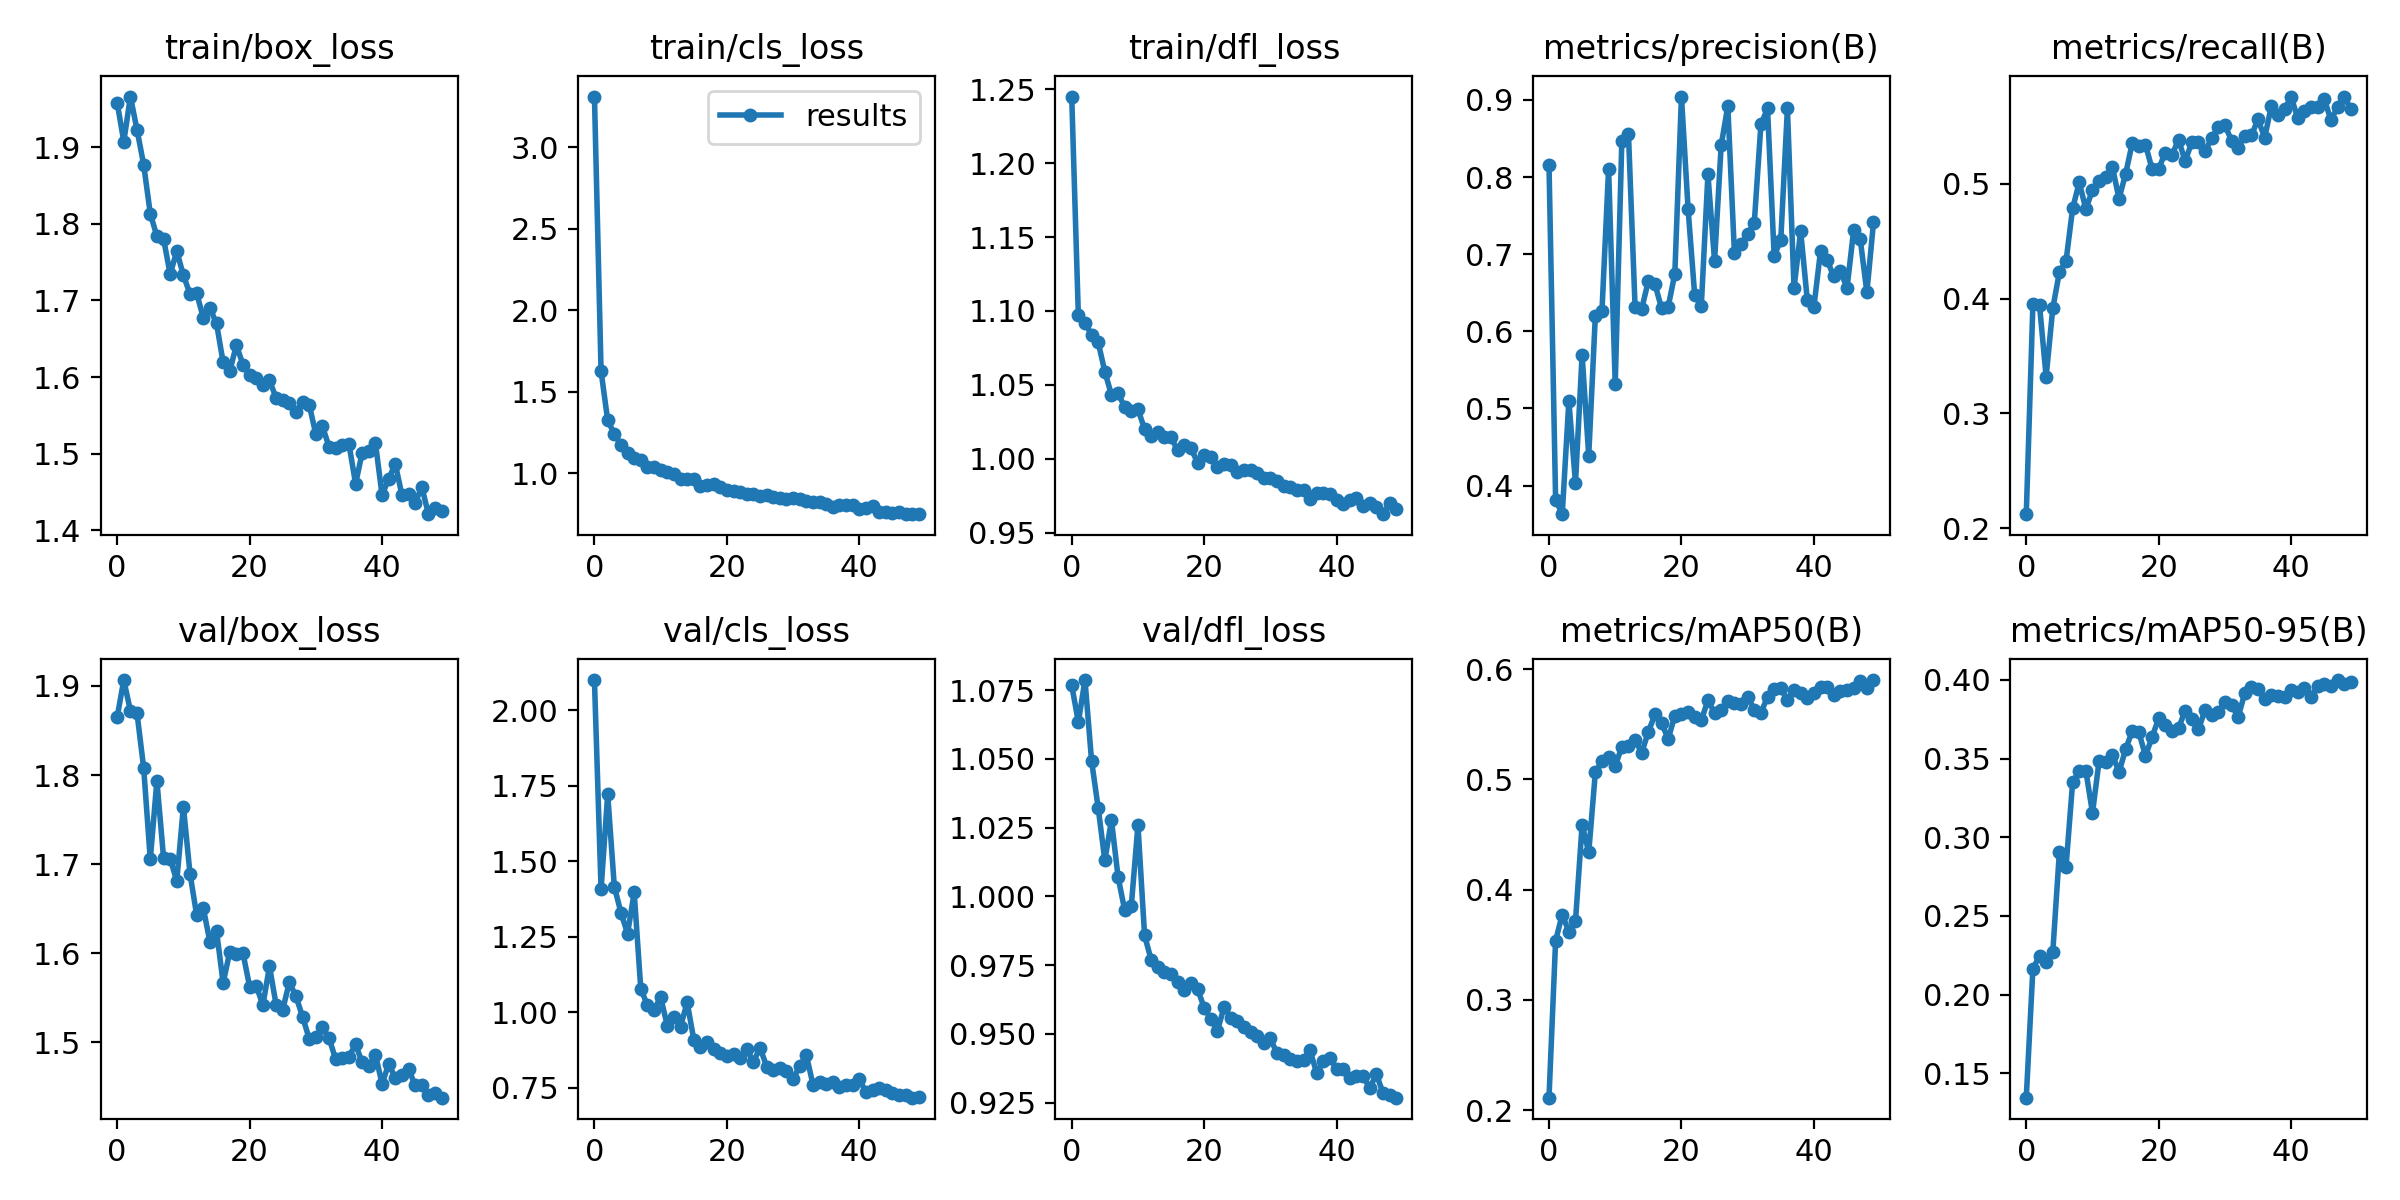

Source data for this figure (header and first rows):
epoch, train/box_loss, train/cls_loss, train/dfl_loss, metrics/precision(B), metrics/recall(B), metrics/mAP50(B), metrics/mAP50-95(B), val/box_loss, val/cls_loss, val/dfl_loss, lr/pg0, lr/pg1, lr/pg2
0, 1.958, 3.31, 1.245, 0.8162, 0.2122, 0.2113, 0.1346, 1.865, 2.101, 1.077, 0.07022, 0.003309, 0.003309
1, 1.908, 1.626, 1.097, 0.3818, 0.395, 0.3537, 0.2165, 1.907, 1.408, 1.063, 0.04008, 0.006511, 0.006511
2, 1.966, 1.325, 1.092, 0.3629, 0.3941, 0.3773, 0.2247, 1.872, 1.722, 1.079, 0.009821, 0.009581, 0.009581
3, 1.923, 1.241, 1.084, 0.5098, 0.332, 0.3619, 0.2207, 1.869, 1.417, 1.049, 0.009406, 0.009406, 0.009406
4, 1.877, 1.175, 1.079, 0.4033, 0.3914, 0.3713, 0.2268, 1.808, 1.331, 1.032, 0.009406, 0.009406, 0.009406
5, 1.813, 1.122, 1.059, 0.5691, 0.423, 0.4587, 0.2906, 1.706, 1.261, 1.013, 0.009208, 0.009208, 0.009208
6, 1.784, 1.092, 1.043, 0.4389, 0.4326, 0.4338, 0.2811, 1.794, 1.397, 1.028, 0.00901, 0.00901, 0.00901
7, 1.781, 1.078, 1.044, 0.6204, 0.4786, 0.5062, 0.3349, 1.707, 1.077, 1.007, 0.008812, 0.008812, 0.008812
8, 1.734, 1.039, 1.035, 0.6265, 0.5013, 0.5164, 0.3418, 1.706, 1.024, 0.995, 0.008614, 0.008614, 0.008614
9, 1.764, 1.035, 1.032, 0.8106, 0.4779, 0.52, 0.3421, 1.681, 1.009, 0.9967, 0.008416, 0.008416, 0.008416
10, 1.733, 1.022, 1.034, 0.5315, 0.4948, 0.5122, 0.3155, 1.764, 1.05, 1.026, 0.008218, 0.008218, 0.008218
11, 1.708, 1.008, 1.02, 0.8473, 0.5024, 0.5294, 0.3486, 1.689, 0.956, 0.9858, 0.00802, 0.00802, 0.00802
12, 1.709, 0.9953, 1.015, 0.8556, 0.5057, 0.53, 0.3475, 1.643, 0.9834, 0.9768, 0.007822, 0.007822, 0.007822
13, 1.678, 0.9671, 1.018, 0.6313, 0.515, 0.5354, 0.3525, 1.651, 0.9532, 0.9741, 0.007624, 0.007624, 0.007624
14, 1.69, 0.9674, 1.015, 0.6292, 0.4871, 0.5242, 0.3414, 1.613, 1.033, 0.9726, 0.007426, 0.007426, 0.007426
15, 1.67, 0.9634, 1.014, 0.6651, 0.5086, 0.5429, 0.3558, 1.625, 0.91, 0.9718, 0.007228, 0.007228, 0.007228
16, 1.619, 0.9195, 1.006, 0.6611, 0.5354, 0.5588, 0.3675, 1.567, 0.8851, 0.9689, 0.00703, 0.00703, 0.00703
17, 1.608, 0.9284, 1.009, 0.6297, 0.5331, 0.5509, 0.3668, 1.601, 0.9022, 0.9659, 0.006832, 0.006832, 0.006832
18, 1.641, 0.9334, 1.007, 0.632, 0.5342, 0.5366, 0.3517, 1.599, 0.8796, 0.9685, 0.006634, 0.006634, 0.006634
19, 1.616, 0.9132, 0.9974, 0.6744, 0.5129, 0.5576, 0.3637, 1.6, 0.8666, 0.9664, 0.006436, 0.006436, 0.006436
20, 1.602, 0.8961, 1.003, 0.9044, 0.5133, 0.5588, 0.3756, 1.562, 0.8554, 0.9594, 0.006238, 0.006238, 0.006238
21, 1.599, 0.8936, 1.001, 0.759, 0.5273, 0.5612, 0.3712, 1.563, 0.8634, 0.9555, 0.00604, 0.00604, 0.00604
22, 1.59, 0.8839, 0.9944, 0.6468, 0.5254, 0.5567, 0.3677, 1.542, 0.8497, 0.951, 0.005842, 0.005842, 0.005842
23, 1.595, 0.8744, 0.9966, 0.6333, 0.5382, 0.5536, 0.3694, 1.585, 0.8791, 0.9597, 0.005644, 0.005644, 0.005644
24, 1.573, 0.8734, 0.9959, 0.8033, 0.5199, 0.5716, 0.3805, 1.542, 0.8354, 0.9559, 0.005446, 0.005446, 0.005446
25, 1.57, 0.8634, 0.991, 0.6912, 0.5364, 0.5602, 0.3749, 1.537, 0.8838, 0.9548, 0.005248, 0.005248, 0.005248
26, 1.566, 0.8682, 0.9922, 0.8411, 0.5363, 0.5629, 0.3685, 1.567, 0.8206, 0.9526, 0.00505, 0.00505, 0.00505
27, 1.554, 0.8519, 0.9924, 0.892, 0.5286, 0.5706, 0.3809, 1.552, 0.8098, 0.9508, 0.004852, 0.004852, 0.004852
28, 1.567, 0.8454, 0.99, 0.7013, 0.5397, 0.5692, 0.3778, 1.529, 0.8158, 0.9494, 0.004654, 0.004654, 0.004654
29, 1.564, 0.8443, 0.9867, 0.7126, 0.5495, 0.5685, 0.3795, 1.504, 0.807, 0.9467, 0.004456, 0.004456, 0.004456
30, 1.525, 0.8487, 0.9871, 0.7261, 0.5511, 0.5746, 0.3862, 1.506, 0.7788, 0.9483, 0.004258, 0.004258, 0.004258
31, 1.535, 0.8411, 0.9852, 0.7407, 0.5375, 0.5633, 0.3841, 1.517, 0.8231, 0.9428, 0.00406, 0.00406, 0.00406
32, 1.509, 0.8293, 0.9816, 0.8682, 0.5316, 0.5604, 0.3764, 1.505, 0.8578, 0.9423, 0.003862, 0.003862, 0.003862
33, 1.507, 0.8238, 0.9809, 0.889, 0.5417, 0.5747, 0.3917, 1.481, 0.761, 0.9406, 0.003664, 0.003664, 0.003664
34, 1.511, 0.8209, 0.9788, 0.6976, 0.5424, 0.5816, 0.3954, 1.483, 0.7702, 0.9401, 0.003466, 0.003466, 0.003466
35, 1.512, 0.8103, 0.9788, 0.7186, 0.5561, 0.583, 0.3943, 1.484, 0.7633, 0.9406, 0.003268, 0.003268, 0.003268
36, 1.46, 0.7914, 0.9727, 0.889, 0.5402, 0.5715, 0.3875, 1.498, 0.77, 0.9439, 0.00307, 0.00307, 0.00307
37, 1.501, 0.8071, 0.9767, 0.6557, 0.5677, 0.5813, 0.3905, 1.477, 0.7542, 0.9356, 0.002872, 0.002872, 0.002872
38, 1.503, 0.8057, 0.9765, 0.7301, 0.5603, 0.5782, 0.3898, 1.473, 0.7585, 0.9402, 0.002674, 0.002674, 0.002674
39, 1.514, 0.8024, 0.9762, 0.6407, 0.5654, 0.574, 0.3893, 1.486, 0.7598, 0.9412, 0.002476, 0.002476, 0.002476
40, 1.446, 0.7784, 0.9719, 0.6317, 0.5754, 0.5779, 0.3933, 1.453, 0.7792, 0.937, 0.002278, 0.002278, 0.002278
41, 1.467, 0.7847, 0.9694, 0.704, 0.5574, 0.5837, 0.3923, 1.476, 0.7351, 0.9373, 0.00208, 0.00208, 0.00208
42, 1.486, 0.7963, 0.972, 0.6923, 0.5632, 0.5833, 0.395, 1.46, 0.7414, 0.934, 0.001882, 0.001882, 0.001882
43, 1.446, 0.7619, 0.9733, 0.6711, 0.5668, 0.5763, 0.3893, 1.463, 0.7485, 0.9345, 0.001684, 0.001684, 0.001684
44, 1.447, 0.7635, 0.9681, 0.6786, 0.5672, 0.5805, 0.3961, 1.47, 0.7432, 0.9345, 0.001486, 0.001486, 0.001486
45, 1.436, 0.757, 0.9701, 0.6559, 0.574, 0.5806, 0.3973, 1.452, 0.7323, 0.9303, 0.001288, 0.001288, 0.001288
46, 1.456, 0.7648, 0.9671, 0.7309, 0.5554, 0.5825, 0.3962, 1.452, 0.726, 0.9353, 0.00109, 0.00109, 0.00109
47, 1.421, 0.7489, 0.9625, 0.7193, 0.5671, 0.5895, 0.3999, 1.441, 0.728, 0.9286, 0.000892, 0.000892, 0.000892
48, 1.429, 0.7502, 0.9698, 0.6505, 0.5761, 0.5825, 0.3977, 1.443, 0.7176, 0.9276, 0.000694, 0.000694, 0.000694
49, 1.425, 0.7493, 0.9661, 0.7411, 0.5649, 0.59, 0.3988, 1.438, 0.7203, 0.9268, 0.000496, 0.000496, 0.000496
